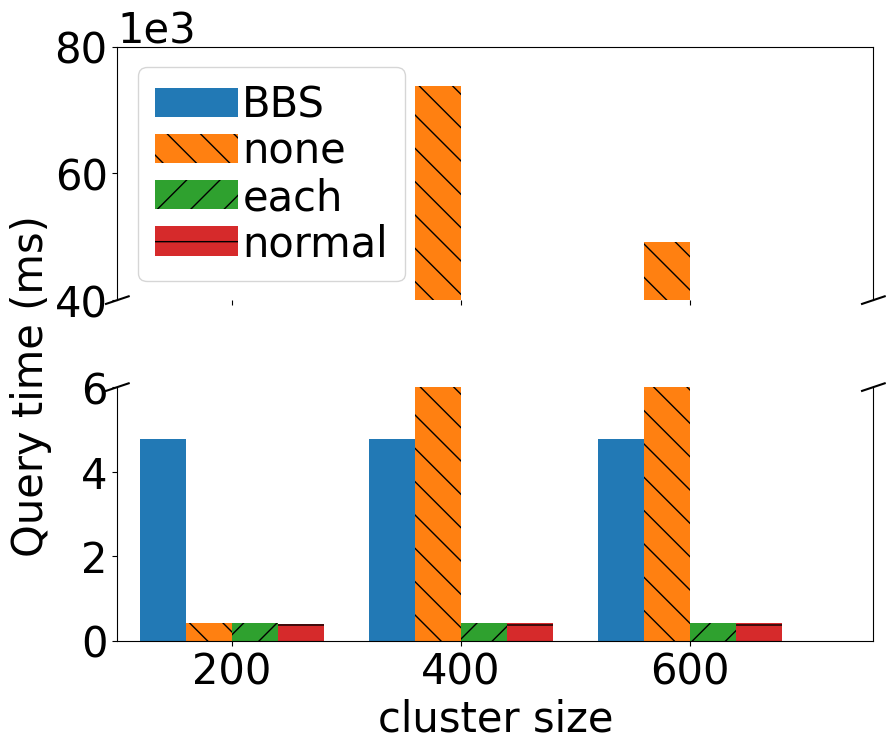

The matplotlib source for this figure:
import matplotlib
import matplotlib.pyplot as plt
import numpy as np

font = {'family': 'Arial', 'weight': 'normal', 'size': 30}
matplotlib.rc('font', **font)
axis_font = {'fontname': 'Arial', 'size': '35'}

graph = "C9_NY_15K"

fig, (ax, ax2) = plt.subplots(2, 1, sharex=True)
fig.set_figheight(8)
fig.set_figwidth(10)

# labels = ['200', '400', '600']
# bbs_value = [4781.91, 4781.91, 4781.91]
# v1_method_value = [421.6, 73791.513, 49224.223]
# v2_method_value = [409.23, 412.063, 407.357]
# v3_method_value = [402.99, 406.697, 419.657]

labels = ['200', '400', '600']
bbs_value = [4.78191, 4.78191, 4.78191]
v1_method_value = [0.4216, 73791.513, 49224.223]
v2_method_value = [0.40923, 0.412063, 0.407357]
v3_method_value = [0.40299, 0.406697, 0.419657]

x = np.arange(len(labels))  # the label locations
width = 0.2  # the width of the bars

scaler = 1
decimal = 2
ax_rectsBBS = ax.bar(x-2*width, [round(i/scaler, decimal) for i in bbs_value],
                     width, label='BBS', align='edge', alpha=.99)
ax_rectsV1 = ax.bar(x-width, [round(i/scaler, decimal) for i in v1_method_value], width,
                    label='none', align='edge', hatch="\\", alpha=.99)
ax_rectsV2 = ax.bar(x, [round(i/scaler, decimal) for i in v2_method_value], width,
                    label='each', align='edge', hatch="/", alpha=.99)
ax_rectsV3 = ax.bar(x+width, [round(i/scaler, decimal) for i in v3_method_value], width,
                    label='normal', align='edge', hatch="-", alpha=.99)
scaler = 1
ax2_rectsBBS = ax2.bar(x-2*width, [round(i/scaler, decimal) for i in bbs_value],
                       width, label='BBS', align='edge', alpha=.99)
ax2_rectsV1 = ax2.bar(x-width, [round(i/scaler, decimal) for i in v1_method_value], width,
                      label='none', align='edge', hatch="\\", alpha=.99)
ax2_rectsV2 = ax2.bar(x, [round(i/scaler, decimal) for i in v2_method_value], width,
                      label='each', align='edge', hatch="/", alpha=.99)
ax2_rectsV3 = ax2.bar(x+width, [round(i/scaler, decimal) for i in v3_method_value], width,
                      label='normal', align='edge', hatch="-", alpha=.99)


# hide the spines between ax and ax2
ax.spines['bottom'].set_visible(False)
ax2.spines['top'].set_visible(False)
ax2.set_ylim(0, 6000/1000)
ax.set_ylim(40000/scaler, 80000/scaler)
ax2.xaxis.tick_bottom()


d = .015  # how big to make the diagonal lines in axes coordinates
# arguments to pass to plot, just so we don't keep repeating them
kwargs = dict(transform=ax.transAxes, color='k', clip_on=False)
ax.plot((-d, +d), (-d, +d), **kwargs)        # top-left diagonal
ax.plot((1 - d, 1 + d), (-d, +d), **kwargs)  # top-right diagonal

kwargs.update(transform=ax2.transAxes)  # switch to the bottom axes
ax2.plot((-d, +d), (1 - d, 1 + d), **kwargs)  # bottom-left diagonal
ax2.plot((1 - d, 1 + d), (1 - d, 1 + d), **kwargs)  # bottom-right diagonal

# # Add some text for labels, title and custom x-axis tick labels, etc.
ax2.set_xlabel('cluster size')

ax2.set_xticks(x)
ax2.set_xticklabels(labels)
ax.legend(fontsize="medium", loc=0, handletextpad=0.1, labelspacing=.1)
# ax.set_ylabel('Query time (ms)')
# ax.set_title('Comparison on {}'.format(graph))
fig.text(0.08, 0.5, 'Query time (ms)', va='center', rotation='vertical')


# def autolabel(rects):
#     """Attach a text label above each bar in *rects*, displaying its height."""
#     for rect in rects:
#         height = rect.get_height()
#         ax.annotate('{}'.format(height),
#                     xy=(rect.get_x() + rect.get_width() / 2, height),
#                     xytext=(0, 3),  # 3 points vertical offset
#                     textcoords="offset points",
#                     ha='center', va='bottom', size=10, weight='bold')
#         ax2.annotate('{}'.format(height),
#                      xy=(rect.get_x() + rect.get_width() / 2, height),
#                      xytext=(0, 3),  # 3 points vertical offset
#                      textcoords="offset points",
#                      ha='center', va='bottom', size=10, weight='bold')


# autolabel(ax_rectsBBS)
# autolabel(ax_rectsV1)
# autolabel(ax_rectsV2)
# autolabel(ax_rectsV3)

# autolabel(ax2_rectsBBS)
# autolabel(ax2_rectsV1)
# autolabel(ax2_rectsV2)
# autolabel(ax2_rectsV3)

fig.tight_layout()

plt.xlim(0-2.5*width, len(x)-width)
ax.ticklabel_format(axis="y", style="sci", scilimits=(3,3))
# ax2.ticklabel_format(axis="y", style="sci", scilimits=(0,0))

# plt.show()
plt.savefig("""query_time_{}_non_annotation.pdf""".format(graph))
